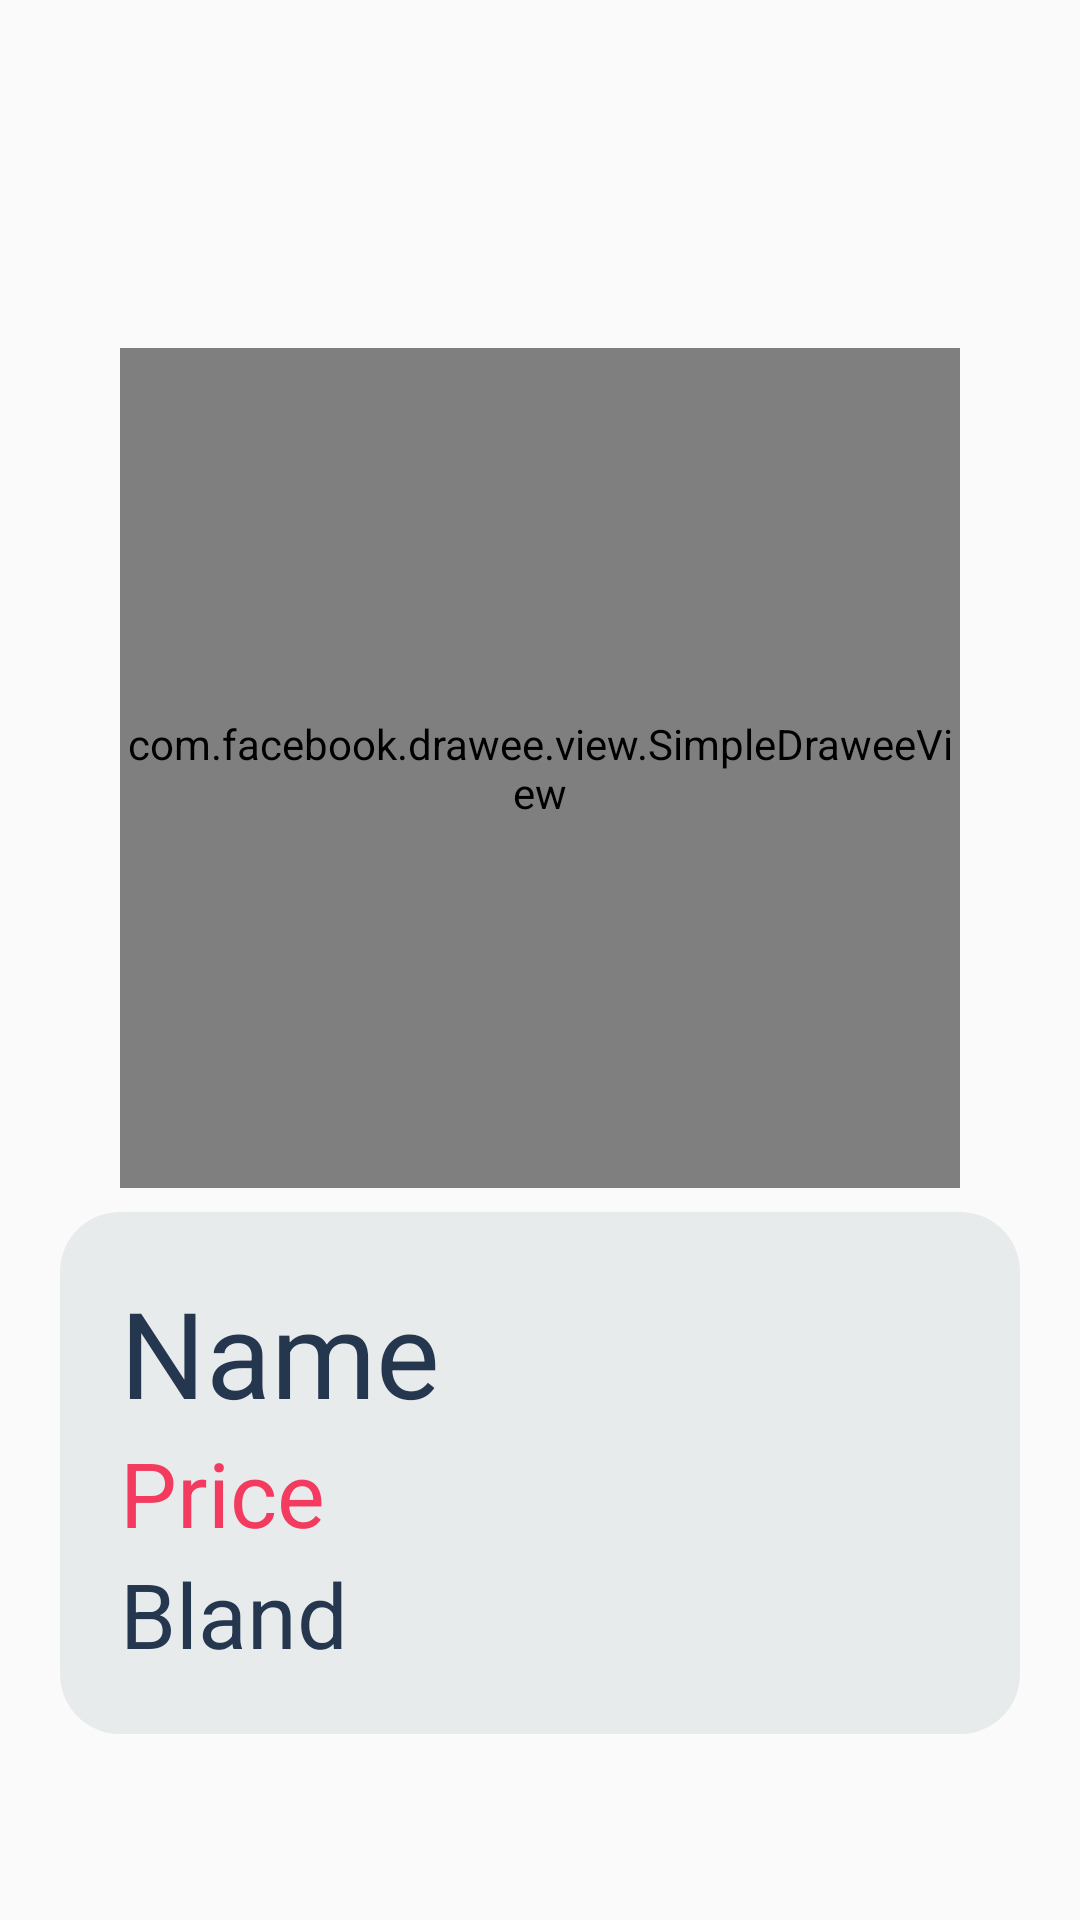

Layout XML and referenced resources for this Android screen:
<!-- AndroidManifest.xml: application theme AppTheme -->
<!-- res/layout/activity_product_detail.xml -->
<?xml version="1.0" encoding="utf-8"?>
<RelativeLayout xmlns:android="http://schemas.android.com/apk/res/android"
    xmlns:app="http://schemas.android.com/apk/res-auto"
    xmlns:tools="http://schemas.android.com/tools"
    android:layout_width="match_parent"
    android:layout_height="match_parent"
    tools:context=".ProductDetailActivity">

    <com.facebook.drawee.view.SimpleDraweeView
        android:id="@+id/p_profile"
        android:layout_width="280dp"
        android:layout_height="280dp"
        android:layout_alignParentTop="true"
        android:layout_centerInParent="true"
        android:layout_centerVertical="true"
        android:layout_marginTop="116dp"
        app:placeholderImage="@drawable/ic_image_black_24dp"
        app:roundAsCircle="true">

    </com.facebook.drawee.view.SimpleDraweeView>

    <LinearLayout
        android:layout_width="match_parent"
        android:layout_height="wrap_content"
        android:layout_alignParentTop="true"
        android:layout_centerVertical="true"
        android:layout_marginTop="404dp"
        android:orientation="vertical"
        android:padding="20dp"
        android:layout_marginRight="20dp"
        android:layout_marginLeft="20dp"
        android:background="@drawable/v_holder"
        >
        <TextView
            android:id="@+id/p_name"
            android:layout_width="wrap_content"
            android:layout_height="wrap_content"
            android:text="Name"
            android:textColor="@color/colorPrimary"
            android:textSize="40dp"
            >

        </TextView>
        <TextView
            android:id="@+id/p_price"
            android:layout_width="wrap_content"
            android:layout_height="wrap_content"
            android:text="Price"
            android:textColor="@color/red"
            android:textSize="30sp"
            >
        </TextView>

        <TextView
            android:id="@+id/p_bland"
            android:layout_width="wrap_content"
            android:layout_height="wrap_content"
            android:text="Bland"
            android:textColor="@color/colorPrimary"
            android:textSize="30sp">

        </TextView>
    </LinearLayout>
</RelativeLayout>
<!-- resources referenced by this layout -->
<resources>
  <color name="colorPrimary">#24374E</color>
  <color name="red">#f23b5f</color>
  <!-- drawable ic_image_black_24dp (drawable) -->
  <vector android:alpha="0.42" android:height="70dp"
      android:viewportHeight="24.0" android:viewportWidth="24.0"
      android:width="70dp" xmlns:android="http://schemas.android.com/apk/res/android">
      <path android:fillColor="#FF000000" android:pathData="M21,19V5c0,-1.1 -0.9,-2 -2,-2H5c-1.1,0 -2,0.9 -2,2v14c0,1.1 0.9,2 2,2h14c1.1,0 2,-0.9 2,-2zM8.5,13.5l2.5,3.01L14.5,12l4.5,6H5l3.5,-4.5z"/>
  </vector>
  <!-- drawable v_holder (drawable) -->
  <?xml version="1.0" encoding="utf-8"?>
  <shape xmlns:android="http://schemas.android.com/apk/res/android">
      <corners android:radius="20sp"/>
      <solid android:color="@color/light_gray"/>
      <padding android:left="25sp"/>
  </shape>
  <style name="AppTheme" parent="Theme.AppCompat.Light.NoActionBar">
          
          <item name="colorPrimary">@color/colorPrimary</item>
          <item name="colorPrimaryDark">@color/colorPrimaryDark</item>
          <item name="colorAccent">@color/colorAccent</item>
          <item name="windowNoTitle">true</item>
          <item name="windowActionBar">false</item>
      </style>
  <color name="light_gray">#e8ebec</color>
  <color name="colorPrimaryDark">#24374E</color>
  <color name="colorAccent">#d81b60</color>
</resources>
